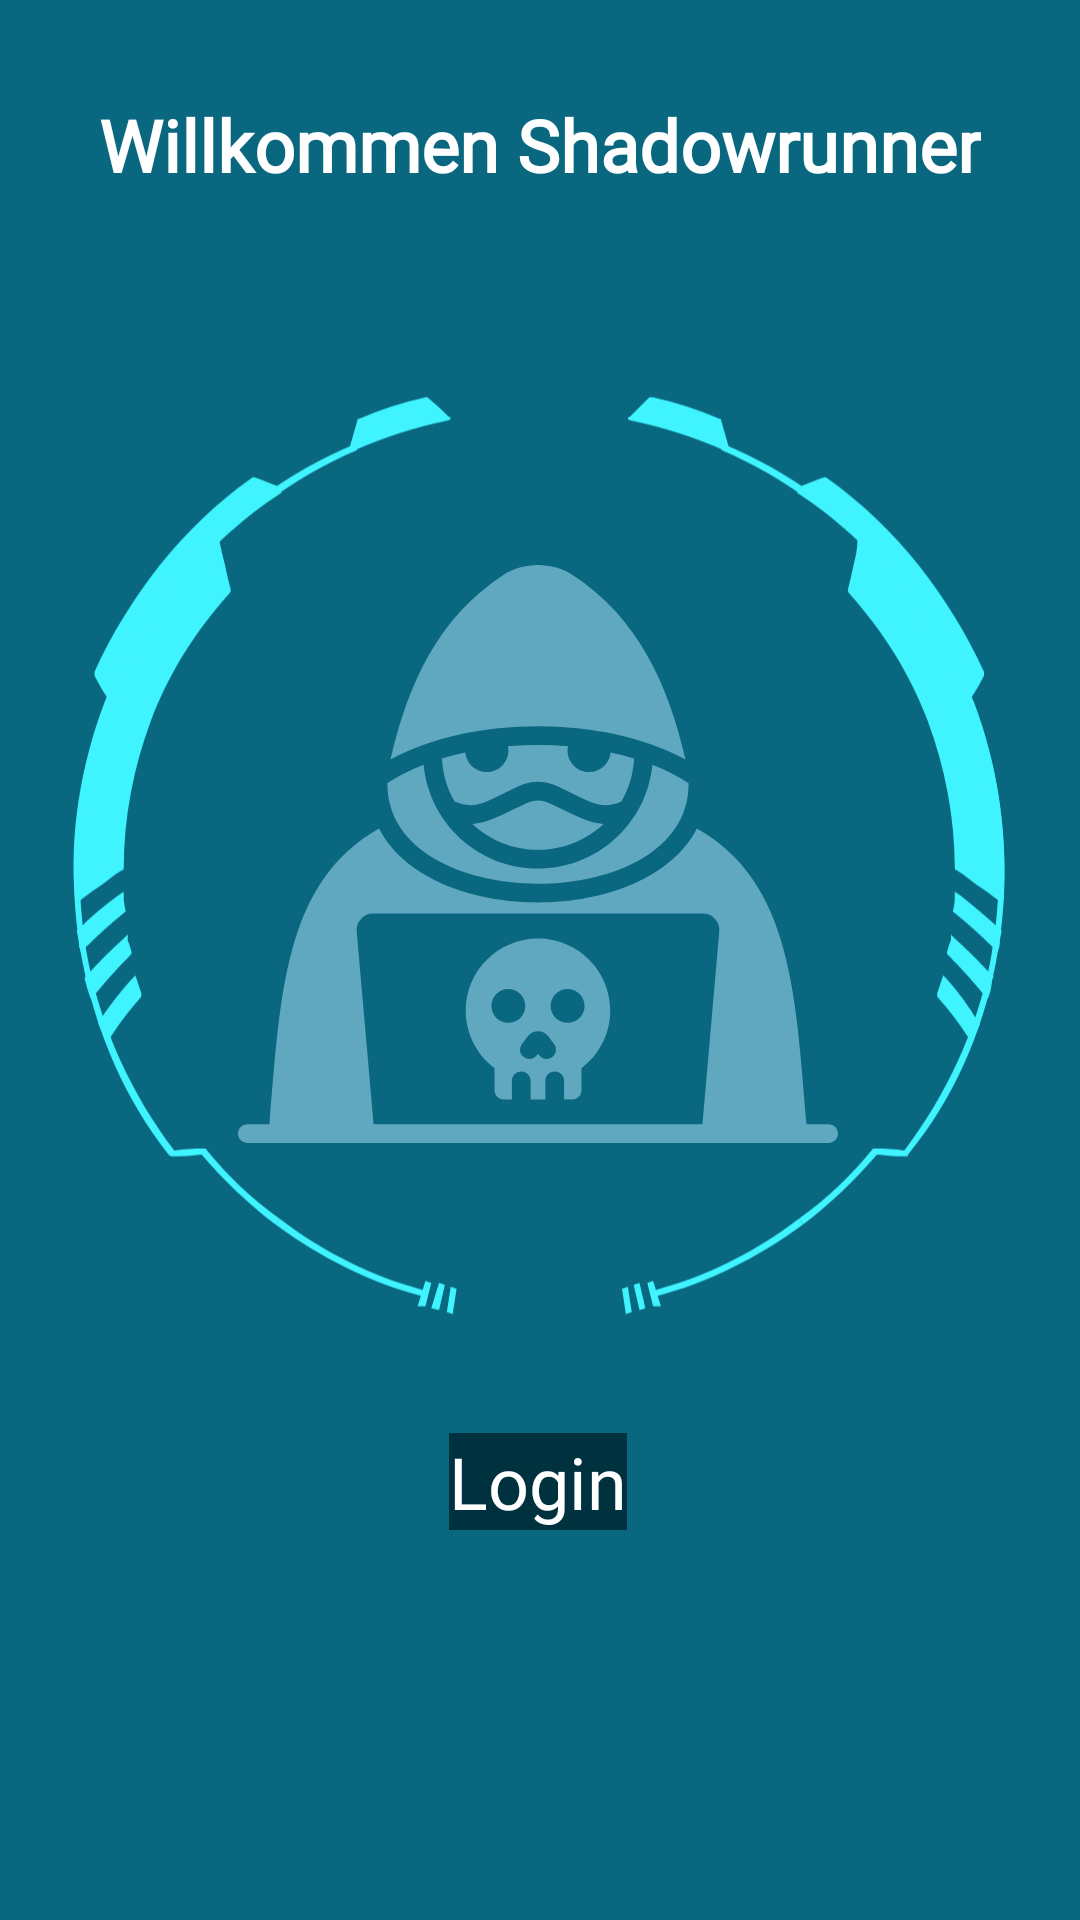

Reconstruct the res/layout file that produces this screen, plus the resources it refers to.
<!-- AndroidManifest.xml: application theme ShadowWisper -->
<!-- res/layout/fragment_startseite.xml -->
<?xml version="1.0" encoding="utf-8"?>
<androidx.constraintlayout.widget.ConstraintLayout
    xmlns:android="http://schemas.android.com/apk/res/android"
    xmlns:app="http://schemas.android.com/apk/res-auto"
    xmlns:tools="http://schemas.android.com/tools"
    android:layout_width="match_parent"
    android:layout_height="match_parent"
    android:background="@color/md_theme_primary"
    tools:context="com.example.shadowwisper.ui.theme.ui.StartseiteFragment">

    <TextView
        android:id="@+id/welcomeText"
        android:layout_width="wrap_content"
        android:layout_height="wrap_content"
        android:layout_marginTop="32dp"
        android:fontFamily="@font/rajdhani_semibold"
        android:text="Willkommen Shadowrunner"
        android:textColor="@color/colorOnCustomColor1"
        android:textSize="24sp"
        android:textStyle="bold"
        app:layout_constraintEnd_toEndOf="parent"
        app:layout_constraintStart_toStartOf="parent"
        app:layout_constraintTop_toTopOf="parent" />

    <ImageView
        android:id="@+id/LogoRahmen"
        android:layout_width="314dp"
        android:layout_height="314dp"
        android:layout_marginTop="100dp"
        android:src="@drawable/rahmenlogo"
        app:layout_constraintBottom_toTopOf="@+id/loginButton"
        app:layout_constraintEnd_toEndOf="parent"
        app:layout_constraintHorizontal_bias="0.494"
        app:layout_constraintStart_toStartOf="parent"
        app:layout_constraintTop_toBottomOf="@+id/welcomeText"
        app:layout_constraintVertical_bias="0.513" />

    <ImageView
        android:id="@+id/logo"
        android:layout_width="200dp"
        android:layout_height="200dp"
        android:alpha="0.5"
        android:src="@drawable/cyber_criminal"
        app:layout_constraintBottom_toBottomOf="@+id/LogoRahmen"
        app:layout_constraintEnd_toEndOf="@+id/LogoRahmen"
        app:layout_constraintHorizontal_bias="0.497"
        app:layout_constraintStart_toStartOf="@+id/LogoRahmen"
        app:layout_constraintTop_toTopOf="@id/LogoRahmen" />

    <Button
        android:id="@+id/loginButton"
        android:layout_width="wrap_content"
        android:layout_height="wrap_content"
        android:layout_marginTop="36dp"
        android:layout_marginBottom="167dp"
        android:background="@color/md_theme_primaryFixedDim_highContrast"
        android:fontFamily="@font/rajdhani_semibold"
        android:text="Login"
        android:textAlignment="center"
        android:textColor="@color/colorOnCustomColor1"
        android:textSize="24dp"
        app:layout_constraintBottom_toBottomOf="parent"
        app:layout_constraintEnd_toEndOf="parent"
        app:layout_constraintHorizontal_bias="0.498"
        app:layout_constraintStart_toStartOf="parent"
        app:layout_constraintTop_toBottomOf="@id/LogoRahmen" />



</androidx.constraintlayout.widget.ConstraintLayout>
<!-- resources referenced by this layout -->
<resources>
  <color name="colorOnCustomColor1">#FFFFFF</color>
  <color name="md_theme_primary">#09677F</color>
  <color name="md_theme_primaryFixedDim_highContrast">#00313F</color>
  <!-- drawable cyber_criminal: vector/xml drawable (drawable, 2876 chars, omitted) -->
  <!-- drawable rahmenlogo: vector/xml drawable (drawable, 14284 chars, omitted) -->
</resources>
